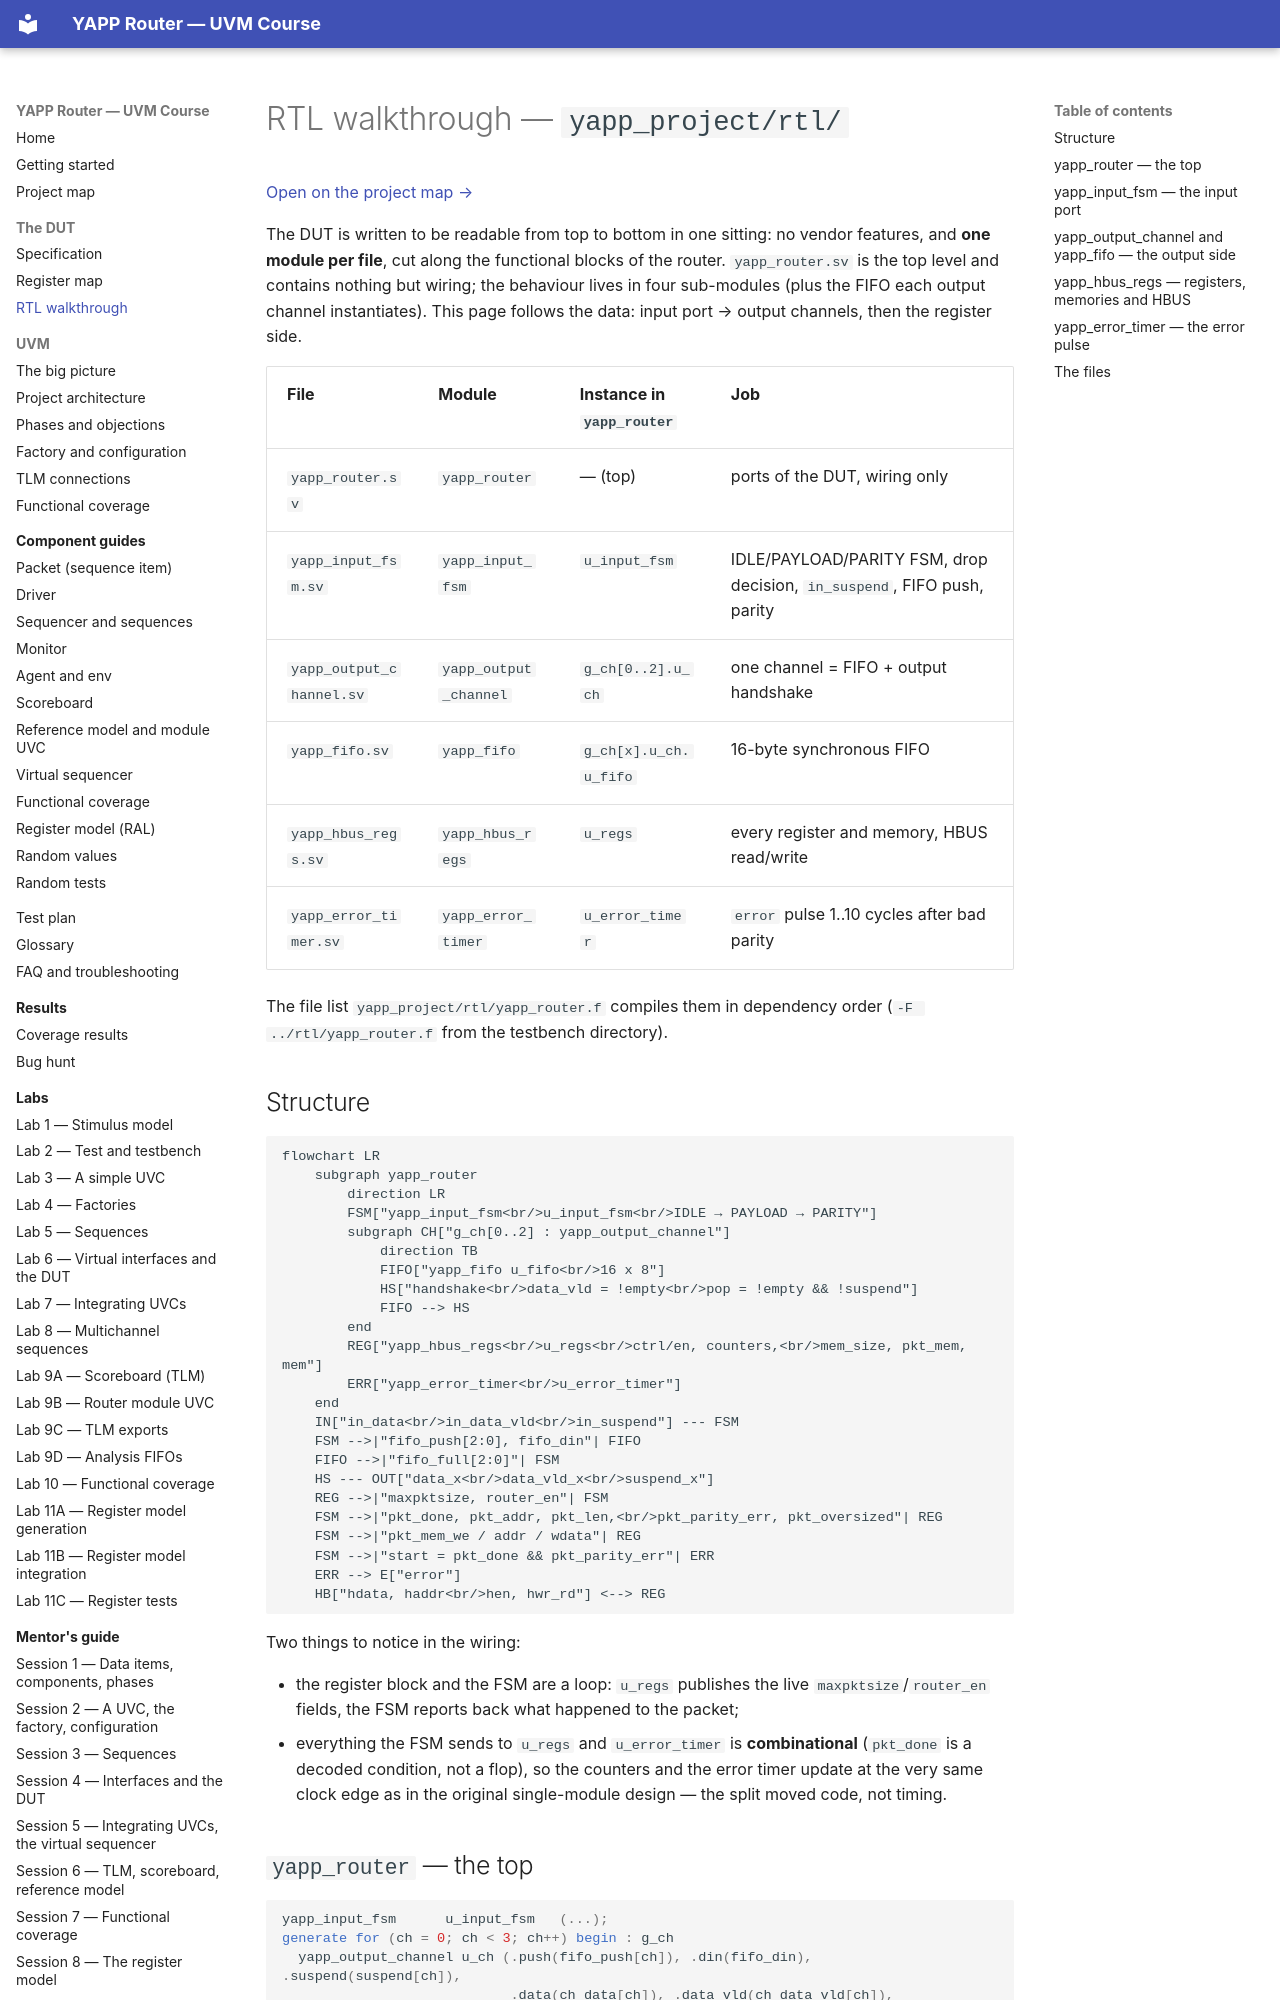

repository: tamirgabgab/Qcom-Mentoring · page: dut/rtl/index.html · generator: mkdocs

# RTL walkthrough — `yapp_project/rtl/`

[Open on the project map →](../project-map.md#view=hierarchy&scene=h:hw_top.dut){ .pm-link }


The DUT is written to be readable from top to bottom in one sitting: no vendor
features, and **one module per file**, cut along the functional blocks of the
router. `yapp_router.sv` is the top level and contains nothing but wiring; the
behaviour lives in four sub-modules (plus the FIFO each output channel instantiates). This page
follows the data: input port → output channels, then the register side.

| File | Module | Instance in `yapp_router` | Job |
|------|--------|---------------------------|-----|
| `yapp_router.sv` | `yapp_router` | — (top) | ports of the DUT, wiring only |
| `yapp_input_fsm.sv` | `yapp_input_fsm` | `u_input_fsm` | IDLE/PAYLOAD/PARITY FSM, drop decision, `in_suspend`, FIFO push, parity |
| `yapp_output_channel.sv` | `yapp_output_channel` | `g_ch[0..2].u_ch` | one channel = FIFO + output handshake |
| `yapp_fifo.sv` | `yapp_fifo` | `g_ch[x].u_ch.u_fifo` | 16-byte synchronous FIFO |
| `yapp_hbus_regs.sv` | `yapp_hbus_regs` | `u_regs` | every register and memory, HBUS read/write |
| `yapp_error_timer.sv` | `yapp_error_timer` | `u_error_timer` | `error` pulse 1..10 cycles after bad parity |

The file list `yapp_project/rtl/yapp_router.f` compiles them in dependency
order (`-F ../rtl/yapp_router.f` from the testbench directory).

## Structure

```mermaid
flowchart LR
    subgraph yapp_router
        direction LR
        FSM["yapp_input_fsm<br/>u_input_fsm<br/>IDLE → PAYLOAD → PARITY"]
        subgraph CH["g_ch[0..2] : yapp_output_channel"]
            direction TB
            FIFO["yapp_fifo u_fifo<br/>16 x 8"]
            HS["handshake<br/>data_vld = !empty<br/>pop = !empty && !suspend"]
            FIFO --> HS
        end
        REG["yapp_hbus_regs<br/>u_regs<br/>ctrl/en, counters,<br/>mem_size, pkt_mem, mem"]
        ERR["yapp_error_timer<br/>u_error_timer"]
    end
    IN["in_data<br/>in_data_vld<br/>in_suspend"] --- FSM
    FSM -->|"fifo_push[2:0], fifo_din"| FIFO
    FIFO -->|"fifo_full[2:0]"| FSM
    HS --- OUT["data_x<br/>data_vld_x<br/>suspend_x"]
    REG -->|"maxpktsize, router_en"| FSM
    FSM -->|"pkt_done, pkt_addr, pkt_len,<br/>pkt_parity_err, pkt_oversized"| REG
    FSM -->|"pkt_mem_we / addr / wdata"| REG
    FSM -->|"start = pkt_done && pkt_parity_err"| ERR
    ERR --> E["error"]
    HB["hdata, haddr<br/>hen, hwr_rd"] <--> REG
```

Two things to notice in the wiring:

* the register block and the FSM are a loop: `u_regs` publishes the live
  `maxpktsize`/`router_en` fields, the FSM reports back what happened to the
  packet;
* everything the FSM sends to `u_regs` and `u_error_timer` is **combinational**
  (`pkt_done` is a decoded condition, not a flop), so the counters and the error
  timer update at the very same clock edge as in the original single-module
  design — the split moved code, not timing.
